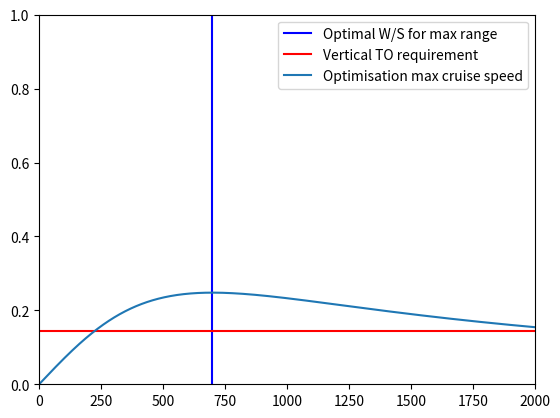

Write Python code to recreate this figure.
import math

import numpy as np
import matplotlib.pyplot as plt
Vcr = 200*1000/3600 #requirement
Vv=7 #infered by us
g=9.80665 #constant
CD0=0.0110 #typical value
R=200 #requirement
e=0.8#Reymer, typical value
Tloiter=15*60 #eVTOL design paper
mpay=400 #requirement
A=6#Reymer
rho0=1.225 #0 level
rho=1.112 #altitude 1000 m
npr=0.8#propulsion efficiency Cakin
def loading_diagram(rho,A,e,CD0,Vv):
    ws1=0.5*rho*Vcr**2*math.sqrt(math.pi*A*e*CD0)
    print(ws1)
    plt.axvline(x=ws1,color='b',linestyle='-',label='Optimal W/S for max range')
    wp1=1/Vv
    print(wp1)
    plt.axhline(y=wp1,color='r',linestyle='-',label='Vertical TO requirement')
    def wp(ws):
        wp=npr*(rho/rho0)**(3/4)*(CD0*0.5*rho*Vcr**3/ws+ws*1/np.pi/A/e/0.5/rho/Vcr)**(-1)
        return wp
    ws=np.arange(1,2000)
    plt.plot(ws,wp(ws),label='Optimisation max cruise speed')
    print(wp(ws))
    plt.xlim(0,2000)
    plt.ylim((0,1))
    plt.legend()
    plt.show()
loading_diagram(rho,A,e,CD0,Vv)

#Design points:
#'w/s'=700
#'w/p'=0.14